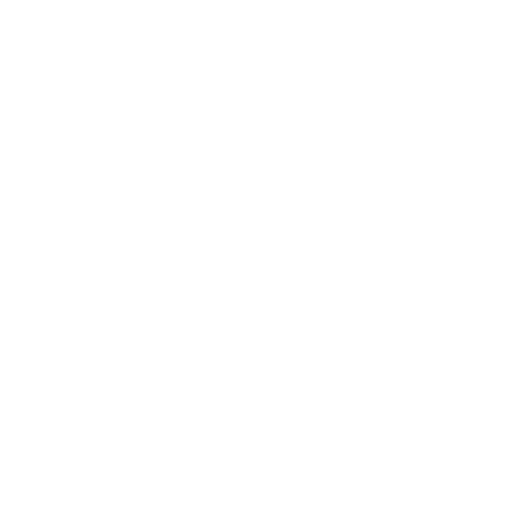
t = 0.00 s
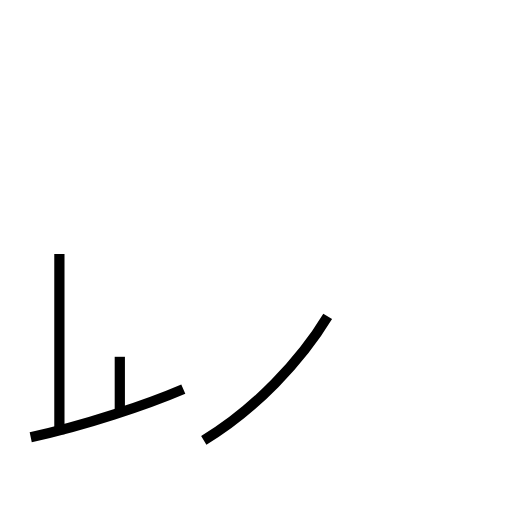
t = 1.69 s
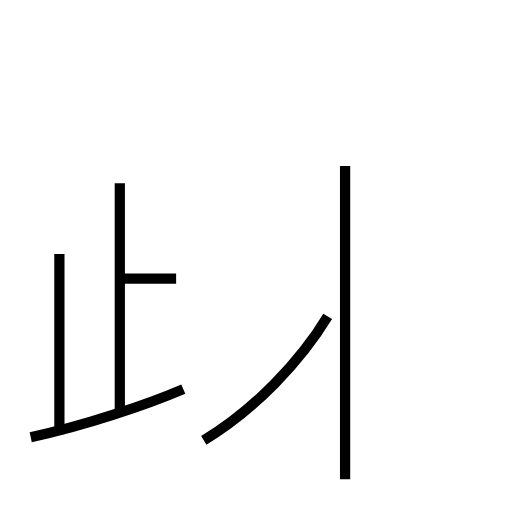
t = 3.27 s
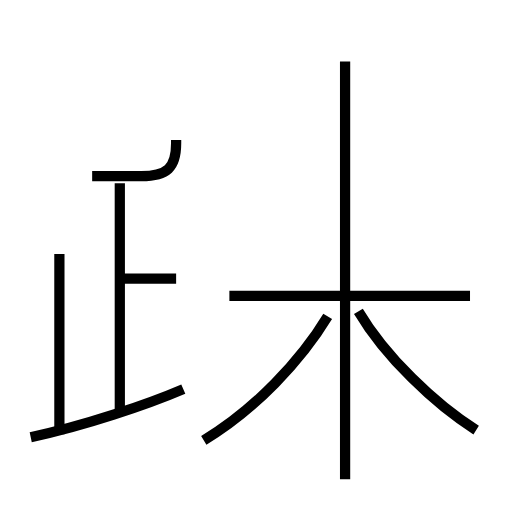
t = 5.10 s
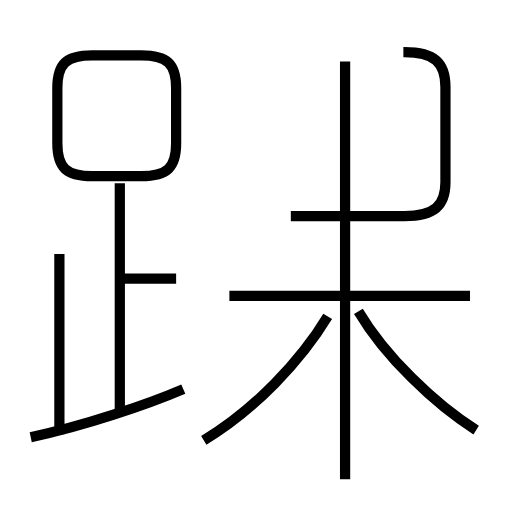
t = 7.03 s
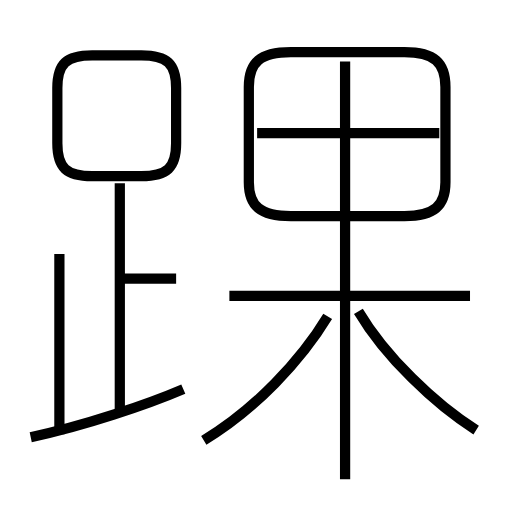
t = 8.54 s

The animated SVG that drew these frames (rendered in a browser with its animation timeline set to each time). Animation: 11 SMIL elements (animate=11); one cycle of 8.54 s.

<?xml version='1.0' encoding='utf-8'?>
<svg viewBox="0.0 -6.0 50.0 50.0" version="1.1" xmlns="http://www.w3.org/2000/svg"><rect x="-1000" y="-1000" width="2000" height="2000" stroke="white" fill="white" /><g style="fill:none;stroke:#000000;stroke-width:1"><path d="M 19.9 -1.0 C 24.9 -4.0 29.4 -8.8 32.0 -13.1 " transform="translate(0.0 38.0)" stroke-dasharray="17.265870577239042" stroke-dashoffset="17.265870577239042"><animate attributeName="stroke-dashoffset" from="17.265870577239042" to="0" dur="0.5179761173171712s" begin="0s; anim_end.end" fill="freeze" id="anim0" /></path><path d="M 3.0 -1.3 C 8.2 -2.4 14.4 -4.5 17.9 -6.0 " transform="translate(0.0 38.0)" stroke-dasharray="15.644068136187112" stroke-dashoffset="15.644068136187112"><animate attributeName="stroke-dashoffset" from="15.644068136187112" to="0" dur="0.46932204408561334s" begin="anim0.end" fill="freeze" id="anim1" /></path><path d="M 5.8 -1.6 L 5.8 -19.2 " transform="translate(0.0 38.0)" stroke-dasharray="17.599999999999998" stroke-dashoffset="17.599999999999998"><animate attributeName="stroke-dashoffset" from="17.599999999999998" to="0" dur="0.5279999999999999s" begin="anim1.end" fill="freeze" id="anim2" /></path><path d="M 11.7 -3.5 L 11.7 -26.1 " transform="translate(0.0 38.0)" stroke-dasharray="22.6" stroke-dashoffset="22.6"><animate attributeName="stroke-dashoffset" from="22.6" to="0" dur="0.678s" begin="anim2.end" fill="freeze" id="anim3" /></path><path d="M 17.2 -16.8 L 11.8 -16.8 " transform="translate(0.0 38.0)" stroke-dasharray="5.399999999999999" stroke-dashoffset="5.399999999999999"><animate attributeName="stroke-dashoffset" from="5.399999999999999" to="0" dur="0.16199999999999995s" begin="anim3.end" fill="freeze" id="anim4" /></path><path d="M 33.7 2.8 L 33.7 -38.0 " transform="translate(0.0 38.0)" stroke-dasharray="40.8" stroke-dashoffset="40.8"><animate attributeName="stroke-dashoffset" from="40.8" to="0" dur="1.224s" begin="anim4.end" fill="freeze" id="anim5" /></path><path d="M 46.5 -2.0 C 42.5 -4.5 37.6 -9.2 35.0 -13.6 " transform="translate(0.0 38.0)" stroke-dasharray="16.465134323030487" stroke-dashoffset="16.465134323030487"><animate attributeName="stroke-dashoffset" from="16.465134323030487" to="0" dur="0.49395402969091456s" begin="anim5.end" fill="freeze" id="anim6" /></path><path d="M 45.9 -15.1 L 22.4 -15.1 " transform="translate(0.0 38.0)" stroke-dasharray="23.5" stroke-dashoffset="23.5"><animate attributeName="stroke-dashoffset" from="23.5" to="0" dur="0.705s" begin="anim6.end" fill="freeze" id="anim7" /></path><path d="M 9.0 -26.8 L 13.8 -26.8 C 16.3 -26.8 17.2 -27.6 17.2 -30.0 L 17.2 -35.4 C 17.2 -37.8 16.3 -38.6 13.8 -38.6 L 9.0 -38.6 C 6.5 -38.6 5.6 -37.8 5.6 -35.4 L 5.6 -30.0 C 5.6 -27.6 6.5 -26.8 9.0 -26.8 Z " transform="translate(0.0 38.0)" stroke-dasharray="42.32321793395694" stroke-dashoffset="42.32321793395694"><animate attributeName="stroke-dashoffset" from="42.32321793395694" to="0" dur="1.2696965380187082s" begin="anim7.end" fill="freeze" id="anim8" /></path><path d="M 28.4 -22.9 L 39.5 -22.9 C 42.4 -22.9 43.5 -23.9 43.5 -26.2 L 43.5 -35.5 C 43.5 -37.9 42.4 -38.9 39.5 -38.9 L 28.4 -38.9 C 25.4 -38.9 24.3 -37.9 24.3 -35.5 L 24.3 -26.2 C 24.3 -23.9 25.4 -22.9 28.4 -22.9 Z " transform="translate(0.0 38.0)" stroke-dasharray="65.21123419434751" stroke-dashoffset="65.21123419434751"><animate attributeName="stroke-dashoffset" from="65.21123419434751" to="0" dur="1.9563370258304253s" begin="anim8.end" fill="freeze" id="anim9" /></path><path d="M 42.9 -31.0 L 25.1 -31.0" transform="translate(0.0 38.0)" stroke-dasharray="17.799999999999997" stroke-dashoffset="17.799999999999997"><animate attributeName="stroke-dashoffset" from="17.799999999999997" to="0" dur="0.5339999999999999s" begin="anim9.end" fill="freeze" id="anim_end" /></path></g></svg>
